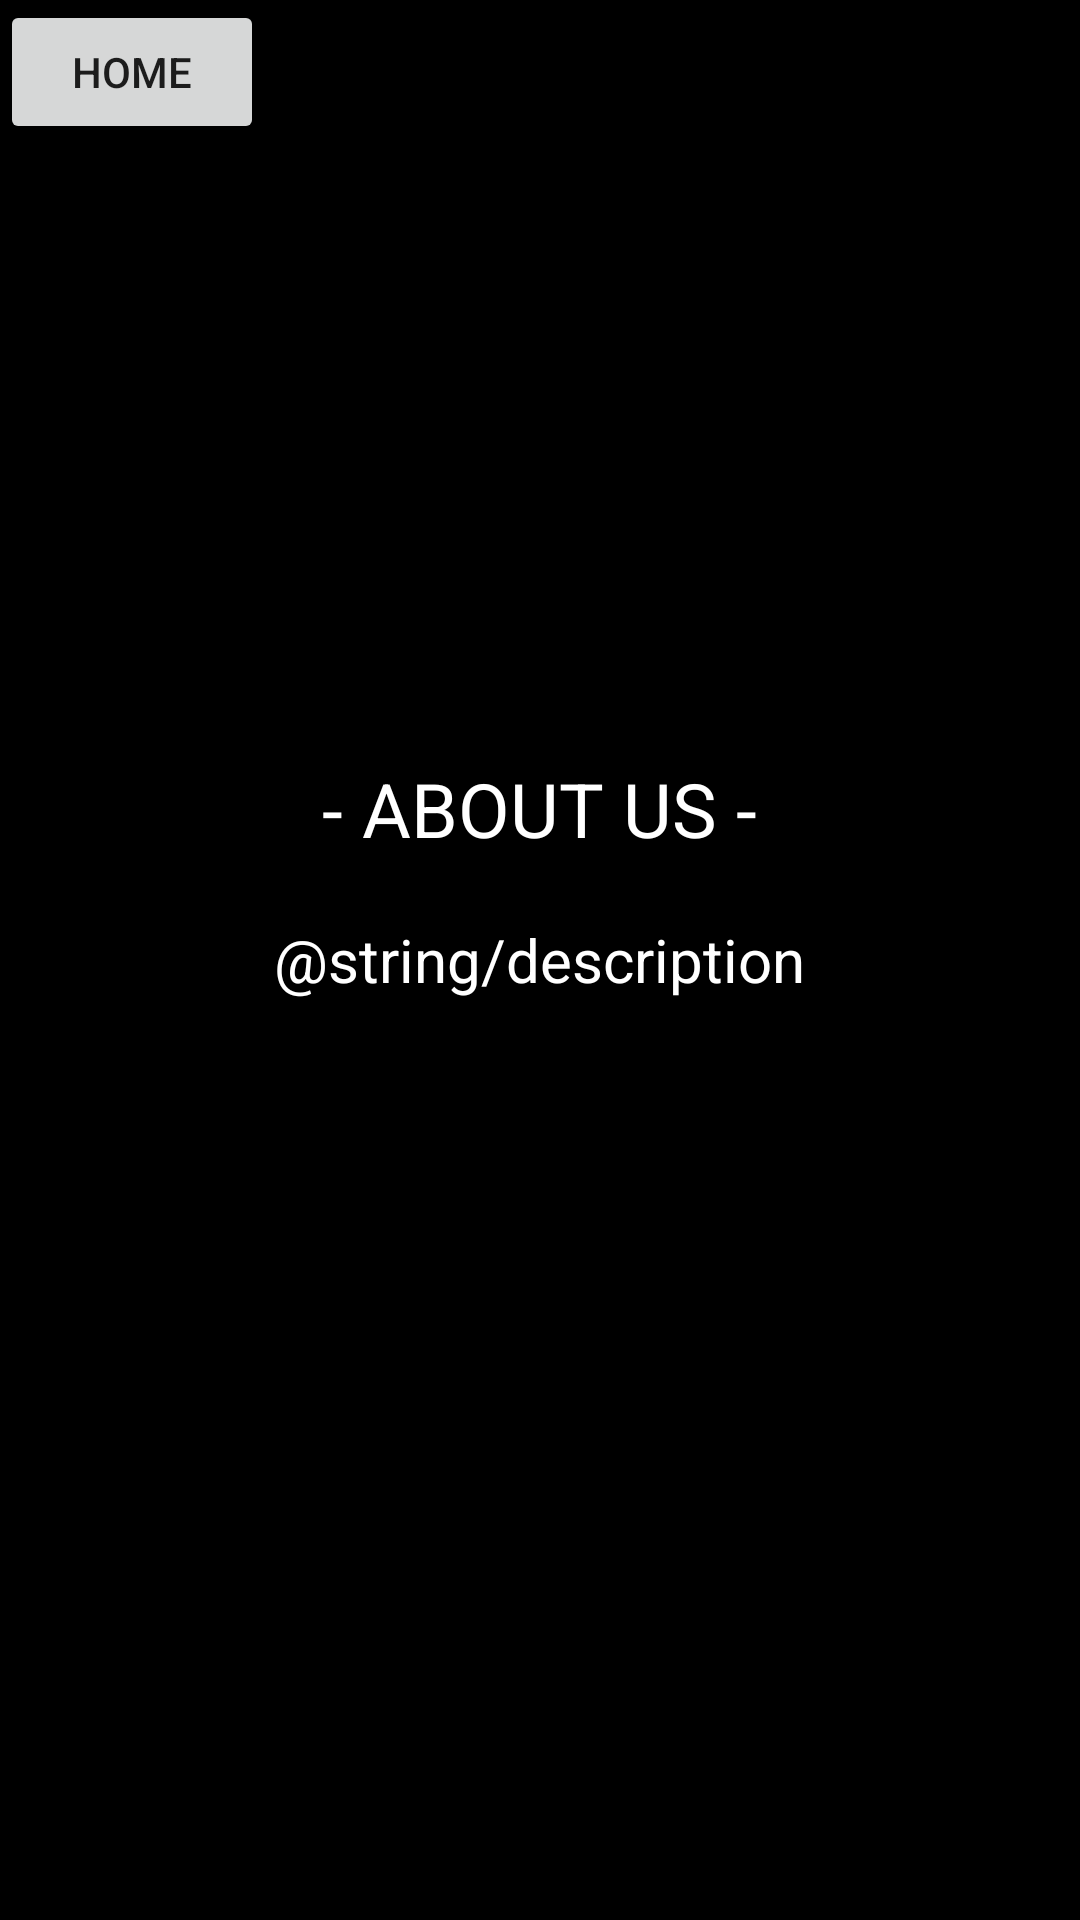

This screen was rendered from an Android layout file. Write that file and the resources it references.
<!-- AndroidManifest.xml: application theme AppTheme -->
<!-- res/layout/activity_about.xml -->
<?xml version="1.0" encoding="utf-8"?>

<RelativeLayout xmlns:android="http://schemas.android.com/apk/res/android"
    xmlns:app="http://schemas.android.com/apk/res-auto"
    xmlns:tools="http://schemas.android.com/tools"
    android:layout_width="match_parent"
    android:layout_height="match_parent"
    android:background="#000"
    tools:context=".AboutActivity">

    <TextView
        android:id="@+id/tv1"
        android:layout_width="wrap_content"
        android:layout_height="wrap_content"
        android:layout_above="@id/tv_desc"
        android:layout_centerHorizontal="true"
        android:text="- ABOUT US -"
        android:textColor="#fff"
        android:textSize="25sp" />

    <TextView
        android:id="@+id/tv_desc"
        android:layout_width="wrap_content"
        android:layout_height="wrap_content"
        android:layout_centerInParent="true"
        android:layout_centerHorizontal="true"
        android:layout_marginLeft="20dp"
        android:layout_marginTop="20dp"
        android:layout_marginRight="20dp"
        android:gravity="center"
        android:text="@string/description"
        android:textColor="#fff"
        android:textSize="20sp" />

    <Button
        android:id="@+id/btn_home_aboutus"
        android:layout_width="wrap_content"
        android:layout_height="wrap_content"
        android:text="Home" />
</RelativeLayout>
<!-- resources referenced by this layout -->
<resources>
  <style name="AppTheme" parent="Theme.AppCompat.Light.NoActionBar">
          
          <item name="colorPrimary">@color/colorPrimary</item>
          <item name="colorPrimaryDark">@color/colorPrimaryDark</item>
          <item name="colorAccent">@color/colorAccent</item>
      </style>
  <color name="colorPrimary">#6200EE</color>
  <color name="colorPrimaryDark">#3700B3</color>
  <color name="colorAccent">#03DAC5</color>
</resources>
